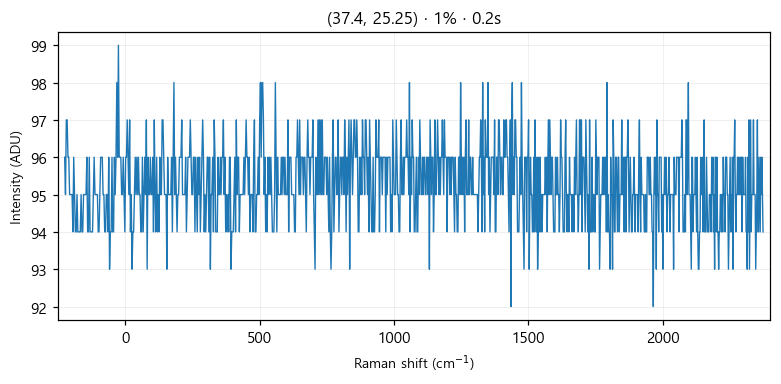

Values plotted in this chart, from the file beside it:
# laser_power_pct, 1
# exposure_time, 0.2
# laser_nm, 532
# mode, single
pixel_index, raman_shift_cm-1, wavelength_nm, intensity
0, -225.4, 525.7, 96.0
1, -222.4, 525.8, 95.0
2, -219.3, 525.9, 97.0
3, -216.2, 526, 97.0
4, -213.2, 526.1, 96.0
5, -210.1, 526.1, 96.0
6, -207, 526.2, 95.0
7, -204, 526.3, 95.0
8, -200.9, 526.4, 95.0
9, -197.8, 526.5, 95.0
10, -194.8, 526.6, 94.0
11, -191.7, 526.6, 96.0
12, -188.7, 526.7, 95.0
13, -185.6, 526.8, 94.0
14, -182.6, 526.9, 94.0
15, -179.5, 527, 95.0
16, -176.5, 527.1, 94.0
17, -173.4, 527.2, 94.0
18, -170.4, 527.2, 94.0
19, -167.3, 527.3, 94.0
20, -164.3, 527.4, 95.0
21, -161.2, 527.5, 94.0
22, -158.2, 527.6, 94.0
23, -155.1, 527.7, 95.0
24, -152.1, 527.8, 95.0
25, -149.1, 527.8, 95.0
26, -146, 527.9, 95.0
27, -143, 528, 96.0
28, -139.9, 528.1, 94.0
29, -136.9, 528.2, 94.0
30, -133.9, 528.3, 96.0
31, -130.8, 528.3, 94.0
32, -127.8, 528.4, 94.0
33, -124.8, 528.5, 94.0
34, -121.7, 528.6, 94.0
35, -118.7, 528.7, 95.0
36, -115.7, 528.8, 96.0
37, -112.7, 528.9, 95.0
38, -109.6, 528.9, 95.0
39, -106.6, 529, 95.0
40, -103.6, 529.1, 95.0
41, -100.6, 529.2, 94.0
42, -97.55, 529.3, 94.0
43, -94.53, 529.4, 95.0
44, -91.52, 529.4, 96.0
45, -88.5, 529.5, 96.0
46, -85.48, 529.6, 96.0
47, -82.47, 529.7, 95.0
48, -79.46, 529.8, 95.0
49, -76.44, 529.9, 94.0
50, -73.43, 530, 94.0
51, -70.42, 530, 95.0
52, -67.42, 530.1, 95.0
53, -64.41, 530.2, 94.0
54, -61.4, 530.3, 96.0
55, -58.4, 530.4, 93.0
... 968 more rows
